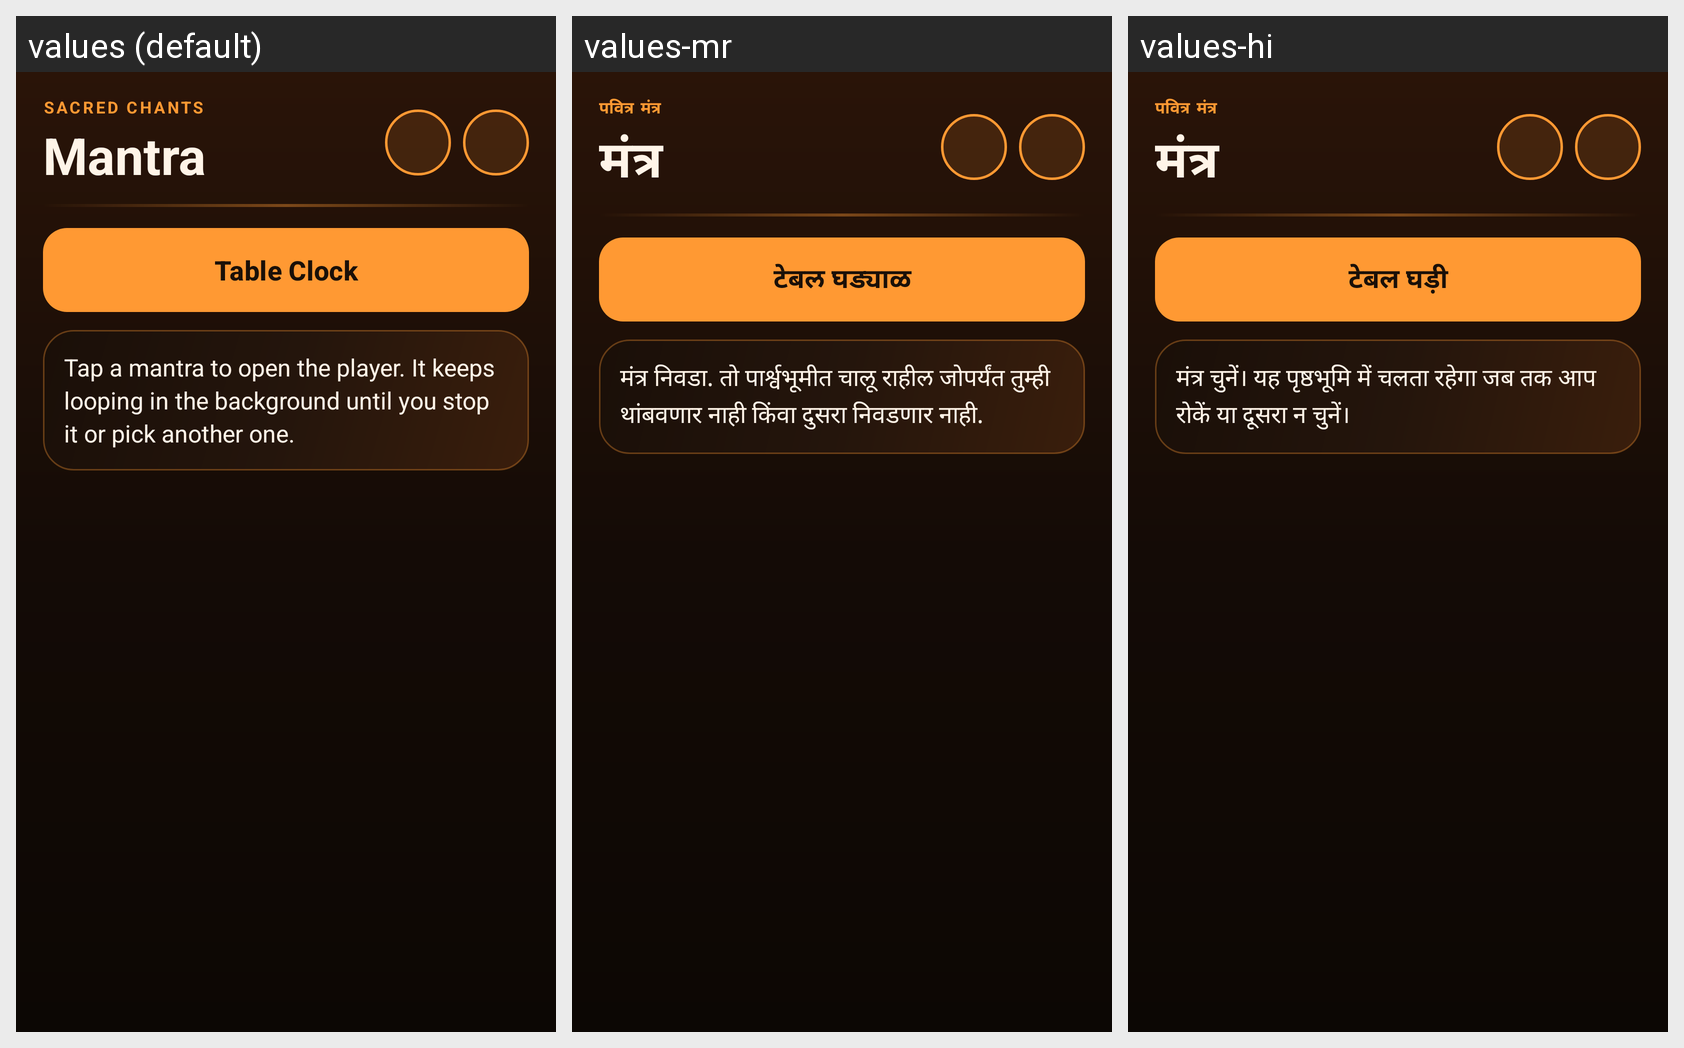

The Android screen above is rendered under several locales of the same app. Produce the string resources it draws, with the default and per-locale values.
Android screen res/layout/activity_main.xml rendered under 3 locales, left to right: values (default), values-mr, values-hi. Device: Nexus 5 (rendered at 1080×1920; each locale shown at half size, 540×960, under a caption strip naming it); theme Theme.Mantra.
Strings drawn on this screen, with the default value and each locale's value (text and hints the layout hard-codes, and strings that could not be matched under every locale, appear in the picture but are not listed):

eyebrow
  values: Sacred chants
  values-mr: पवित्र मंत्र
  values-hi: पवित्र मंत्र

app_name
  values: Mantra
  values-mr: मंत्र
  values-hi: मंत्र

table_clock
  values: Table Clock
  values-mr: टेबल घड्याळ
  values-hi: टेबल घड़ी

status_idle
  values: Tap a mantra to open the player. It keeps looping in the background until you stop it or pick another one.
  values-mr: मंत्र निवडा. तो पार्श्वभूमीत चालू राहील जोपर्यंत तुम्ही थांबवणार नाही किंवा दुसरा निवडणार नाही.
  values-hi: मंत्र चुनें। यह पृष्ठभूमि में चलता रहेगा जब तक आप रोकें या दूसरा न चुनें।
